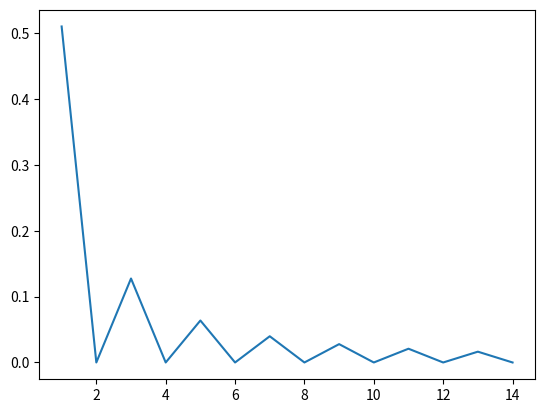

Here is the Python script that generated this plot:
import math
#from BoltzmannSamplerFinit import generatriu_avaluada
import matplotlib.pyplot as plt
#import numpy as np


# funció que retorna el grafic de la distribució de la variable aletoria N
# per a cada x>0 (coherent).

#cas de les seqüències binàries. Retorna P(N=t). Es necessari conèixer C_n per això se fa
# cada cas per separat
def DistrubucioNParaulesBinaries(x,t):

    return ((1-2*x))*2**t*x**t

#t = [i for i in range(50)]

#y = [DistrubucioNParaulesBinaries(0.4,i) for i in t]

#plt.plot(t,y)
#plt.show()


#cas dels arbres arrelats binaris ordenats amb funcio de mida donada pel nombre total de nodes
# Retorna P(N=t)
def DistrubucioNABOT(x,t):
    for i in range(t):
        if t % 2 == 0:
            return 0
        else:
            return (1/((1-math.sqrt(1-4*x**2))/(2*x)))*(1/((t//2)+1))*math.comb(2*(t//2),(t//2))*x**t #pagina 36 tfg carla


t = [i for i in range(15)]

y = [DistrubucioNABOT(0.4999,i) for i in t]

plt.plot(t,y)    #comprovar aquest darrer cas. Ara si funciona en principi
plt.show()
